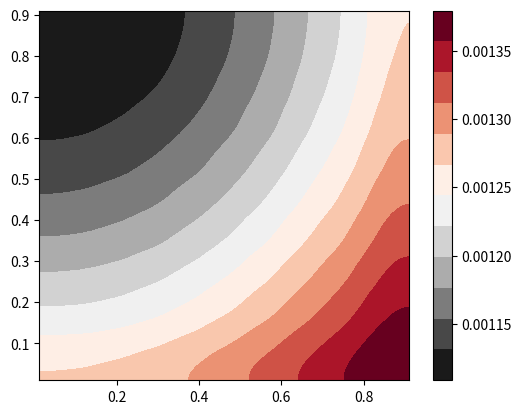

Python code for this plot: (Note: this script raises an exception after producing the figure.)
import numpy as np
from mpl_toolkits import mplot3d
import matplotlib.pyplot as plt
import matplotlib.cm as cm


def Rx(q):
    T = np.array([[1,         0,          0, 0],
                  [0, np.cos(q), -np.sin(q), 0],
                  [0, np.sin(q),  np.cos(q), 0],
                  [0,         0,          0, 1]], dtype=float)
    return T


def dRx(q):
    T = np.array([[0,          0,          0, 0],
                  [0, -np.sin(q), -np.cos(q), 0],
                  [0,  np.cos(q), -np.sin(q), 0],
                  [0,          0,          0, 0]], dtype=float)
    return T


def Ry(q):
    T = np.array([[ np.cos(q), 0, np.sin(q), 0],
                  [         0, 1,         0, 0],
                  [-np.sin(q), 0, np.cos(q), 0],
                  [         0, 0,         0, 1]], dtype=float)
    return T


def dRy(q):
    T = np.array([[-np.sin(q), 0,  np.cos(q), 0],
                  [         0, 0,          0, 0],
                  [-np.cos(q), 0, -np.sin(q), 0],
                  [         0, 0,          0, 0]], dtype=float)
    return T


def Rz(q):
    T = np.array([[np.cos(q), -np.sin(q), 0, 0],
                  [np.sin(q),  np.cos(q), 0, 0],
                  [        0,          0, 1, 0],
                  [        0,          0, 0, 1]], dtype=float)
    return T


def dRz(q):
    T = np.array([[-np.sin(q), -np.cos(q), 0, 0],
                  [ np.cos(q), -np.sin(q), 0, 0],
                  [         0,          0,  0, 0],
                  [         0,          0,  0, 0]], dtype=float)
    return T


def Tx(x):
    T = np.array([[1, 0, 0, x],
                  [0, 1, 0, 0],
                  [0, 0, 1, 0],
                  [0, 0, 0, 1]], dtype=float)
    return T


def dTx(x):
    T = np.array([[0, 0, 0, 1],
                  [0, 0, 0, 0],
                  [0, 0, 0, 0],
                  [0, 0, 0, 0]], dtype=float)
    return T


def Ty(y):
    T = np.array([[1, 0, 0, 0],
                  [0, 1, 0, y],
                  [0, 0, 1, 0],
                  [0, 0, 0, 1]], dtype=float)
    return T


def dTy(y):
    T = np.array([[0, 0, 0, 0],
                  [0, 0, 0, 1],
                  [0, 0, 0, 0],
                  [0, 0, 0, 0]], dtype=float)
    return T


def Tz(z):
    T = np.array([[1, 0, 0, 0],
                  [0, 1, 0, 0],
                  [0, 0, 1, z],
                  [0, 0, 0, 1]], dtype=float)
    return T


def dTz(z):
    T = np.array([[0, 0, 0, 0],
                  [0, 0, 0, 0],
                  [0, 0, 0, 1],
                  [0, 0, 0, 0]], dtype=float)
    return T


def fkLeg(T_base, T_tool, q_active, q_passive, theta, link):
    # T_base - transform from global coordinate frame to local one of the leg
    # T_tool - transform from the lask joint of the leg to the tool frame
    # a - active joint variable
    # p - passive joint variable
    # t - vitual joint (spring) variable
    # l - link length

    T_leg_local = np.linalg.multi_dot([Tz(q_active[0]), # active joint 
                                       Tz(theta[0]), # 1 DOF virtual spring
                                       Rz(q_passive[0]), # passive joint
                                       Tx(link[0]), # rigid link
                                       Tx(theta[1]), Ty(theta[2]), Tz(theta[3]), Rx(theta[4]), Ry(theta[5]), Rz(theta[6]), # 6 DOF virtual spring
                                       Rz(q_passive[1]), # passive joint
                                       Tx(link[1]), # rigid link 
                                       Tx(theta[7]), Ty(theta[8]), Tz(theta[9]), Rx(theta[10]), Ry(theta[11]), Rz(theta[12]), # 6 DOF virtual spring
                                       Rz(q_passive[2]) # passive joint
                                      ])

    T_leg = np.linalg.multi_dot([T_base, T_leg_local, T_tool])
    return T_leg


def fkTripteron(T_base, T_tool, q_active, q_passive, theta, link):
    T = []
    for leg in range(len(T_base)):
        T_leg = fkLeg(T_base[leg], T_tool[leg], q_active[leg], q_passive[leg], theta[leg], link)
        T.append(T_leg)
    return T


def ikLeg(T_base, p_global, link, flag):
    # T_base - transform from global coordinate frame to local one of the leg
    R_base = T_base[0:3, 0:3]
    p_base = T_base[0:3, 3]
    p_local = np.transpose(R_base).dot(p_global - p_base)

    x = p_local[0]
    y = p_local[1]
    z = p_local[2]

    cos_q2 = (x**2 + y**2 - link[0]**2 - link[1]**2)/(2*link[0]*link[1])
    sin_q2 = flag*np.sqrt(1 - cos_q2**2)
    q2 = np.arctan2(sin_q2, cos_q2)
    q1 = np.arctan2(y, x) - np.arctan2(link[1]*np.sin(q2), link[0] + link[1]*np.cos(q2))
    q3 = -(q1 + q2)
    q = np.array([q1, q2, q3], dtype=float)
    return q


def ikTripteron(T_base, p_global, link, flag):
    q = []
    for leg in range(len(T_base)):
        q_leg = ikLeg(T_base[leg], p_global, link, flag)
        q.append(q_leg)
    return q


def plotTripteron(T_base, p_global, q_passive, theta, link):
    fig = plt.figure()
    ax = plt.axes(projection='3d')
    ax.set_xlim3d(0, space_x)
    ax.set_ylim3d(0, space_y)
    ax.set_zlim3d(0, space_z)
    ax.set_xlabel('X')
    ax.set_ylabel('Y')
    ax.set_zlabel('Z')

    r = [0,1]
    X, Y = np.meshgrid(r, r)
    ones = np.ones(4).reshape(2, 2)
    zeros = np.zeros(4).reshape(2, 2)
    ax.plot_wireframe(X,Y,ones, alpha=0.5, color='slategray')
    ax.plot_wireframe(X,Y,zeros, alpha=0.5, color='slategray')
    ax.plot_wireframe(X,zeros,Y, alpha=0.5, color='slategray')
    ax.plot_wireframe(X,ones,Y, alpha=0.5, color='slategray')
    ax.plot_wireframe(ones,X,Y, alpha=0.5, color='slategray')
    ax.plot_wireframe(zeros,X,Y, alpha=0.5, color='slategray')

    for i in range(len(T_base)):
        q = q_passive[i]
        toOrigin = T_base[i]
        t = theta[i]
        origin = toOrigin[0:3, 3]

        toActive1 = np.linalg.multi_dot([toOrigin, # T_base transform
                                        Tz(p_global[i]), # active joint
                                        Tz(t[0])]) # 1 DOF virtual spring 
        active1 = toActive1[0:3, 3]

        toPassive1 = np.linalg.multi_dot([toActive1, # transfrom to the active joint
                                          Rz(q[0])]) # passive joint
        passive1 = toPassive1[0:3, 3]

        toPassive2 = np.linalg.multi_dot([toPassive1, # transform to the passive joint
                                          Tx(link[0]), # rigid link
                                          Tx(t[1]), Ty(t[2]), Tz(t[3]), Rx(t[4]), Ry(t[5]), Rz(t[6]), # 6 DOF virtual spring
                                          Rz(q[1])]) # passive joint
        passive2 = toPassive2[0:3, 3]

        toPassive3 = np.linalg.multi_dot([toPassive2, # transform to the passive joint
                                          Tx(link[1]), # rigid link
                                          Tx(t[7]), Ty(t[8]), Tz(t[9]), Rx(t[10]), Ry(t[11]), Rz(t[12]), # 6 DOF virtual spring
                                          Rz(q[2])]) # passive joint
        passive3 = toPassive3[0:3, 3]

        leg = [[], [], []]
        active = [[], [], []]

        for i in range(len(leg)):
            active[i].append(origin[i])
            active[i].append(active1[i])
            leg[i].append(active1[i])
            leg[i].append(passive1[i])
            leg[i].append(passive2[i])
            leg[i].append(passive3[i])

        ax.plot3D(active[0], active[1], active[2], c='navy', linewidth=5)
        ax.plot3D(leg[0], leg[1], leg[2], c='steelblue', linewidth=3)

    point = []
    for i in range(len(T_base)):
        point.append(p_global[i])
    ax.scatter3D(point[0], point[1], point[2], c='red', s=10)
    plt.show()


def JacobianPassiveLeg(T_fk, T_base, T_tool, q_active, q_passive, theta, link):
    T_fk[0:3, 3] = 0
    inv_T_fk = np.transpose(T_fk)

    dT_leg_local = np.linalg.multi_dot([Tz(q_active[0]), # active joint 
                                       Tz(theta[0]), # 1 DOF virtual spring
                                       dRz(q_passive[0]), # passive joint
                                       Tx(link[0]), # rigid link
                                       Tx(theta[1]), Ty(theta[2]), Tz(theta[3]), Rx(theta[4]), Ry(theta[5]), Rz(theta[6]), # 6 DOF virtual spring
                                       Rz(q_passive[1]), # passive joint
                                       Tx(link[1]), # rigid link 
                                       Tx(theta[7]), Ty(theta[8]), Tz(theta[9]), Rx(theta[10]), Ry(theta[11]), Rz(theta[12]), # 6 DOF virtual spring
                                       Rz(q_passive[2]) # passive joint
                                      ])

    dT_leg = np.linalg.multi_dot([T_base, dT_leg_local, T_tool, inv_T_fk])
    J1 = np.vstack([dT_leg[0, 3], dT_leg[1, 3], dT_leg[2, 3], dT_leg[2, 1], dT_leg[0, 2], dT_leg[1, 0]])

    dT_leg_local = np.linalg.multi_dot([Tz(q_active[0]), # active joint 
                                       Tz(theta[0]), # 1 DOF virtual spring
                                       Rz(q_passive[0]), # passive joint
                                       Tx(link[0]), # rigid link
                                       Tx(theta[1]), Ty(theta[2]), Tz(theta[3]), Rx(theta[4]), Ry(theta[5]), Rz(theta[6]), # 6 DOF virtual spring
                                       dRz(q_passive[1]), # passive joint
                                       Tx(link[1]), # rigid link 
                                       Tx(theta[7]), Ty(theta[8]), Tz(theta[9]), Rx(theta[10]), Ry(theta[11]), Rz(theta[12]), # 6 DOF virtual spring
                                       Rz(q_passive[2]) # passive joint
                                      ])

    dT_leg = np.linalg.multi_dot([T_base, dT_leg_local, T_tool, inv_T_fk])
    J2 = np.vstack([dT_leg[0, 3], dT_leg[1, 3], dT_leg[2, 3], dT_leg[2, 1], dT_leg[0, 2], dT_leg[1, 0]])

    dT_leg_local = np.linalg.multi_dot([Tz(q_active[0]), # active joint 
                                       Tz(theta[0]), # 1 DOF virtual spring
                                       Rz(q_passive[0]), # passive joint
                                       Tx(link[0]), # rigid link
                                       Tx(theta[1]), Ty(theta[2]), Tz(theta[3]), Rx(theta[4]), Ry(theta[5]), Rz(theta[6]), # 6 DOF virtual spring
                                       Rz(q_passive[1]), # passive joint
                                       Tx(link[1]), # rigid link 
                                       Tx(theta[7]), Ty(theta[8]), Tz(theta[9]), Rx(theta[10]), Ry(theta[11]), Rz(theta[12]), # 6 DOF virtual spring
                                       dRz(q_passive[2]) # passive joint
                                      ])

    dT_leg = np.linalg.multi_dot([T_base, dT_leg_local, T_tool, inv_T_fk])
    J3 = np.vstack([dT_leg[0, 3], dT_leg[1, 3], dT_leg[2, 3], dT_leg[2, 1], dT_leg[0, 2], dT_leg[1, 0]])

    J = np.hstack([J1, J2, J3])
    return J


def JacobianPassiveTripteron(T_base, T_tool, q_active, q_passive, theta, link):
    T_fk = fkTripteron(T_base, T_tool, q_active, q_passive, theta, link)

    Jq = []
    for leg in range(len(T_base)):
        J = JacobianPassiveLeg(T_fk[leg], T_base[leg], T_tool[leg], q_active[leg], q_passive[leg], theta[leg], link)
        Jq.append(J)
    return Jq

def JacobianThetaLeg(T_fk, T_base, T_tool, q_active, q_passive, theta, link):
    T_fk[0:3, 3] = 0
    inv_T_fk = np.transpose(T_fk)

    dT_leg_local = np.linalg.multi_dot([Tz(q_active[0]), # active joint 
                                       dTz(theta[0]), # 1 DOF virtual spring
                                       Rz(q_passive[0]), # passive joint
                                       Tx(link[0]), # rigid link
                                       Tx(theta[1]), Ty(theta[2]), Tz(theta[3]), Rx(theta[4]), Ry(theta[5]), Rz(theta[6]), # 6 DOF virtual spring
                                       Rz(q_passive[1]), # passive joint
                                       Tx(link[1]), # rigid link 
                                       Tx(theta[7]), Ty(theta[8]), Tz(theta[9]), Rx(theta[10]), Ry(theta[11]), Rz(theta[12]), # 6 DOF virtual spring
                                       Rz(q_passive[2]) # passive joint
                                      ])

    dT_leg = np.linalg.multi_dot([T_base, dT_leg_local, T_tool, inv_T_fk])
    J1 = np.vstack([dT_leg[0, 3], dT_leg[1, 3], dT_leg[2, 3], dT_leg[2, 1], dT_leg[0, 2], dT_leg[1, 0]])

    dT_leg_local = np.linalg.multi_dot([Tz(q_active[0]), # active joint 
                                       Tz(theta[0]), # 1 DOF virtual spring
                                       Rz(q_passive[0]), # passive joint
                                       Tx(link[0]), # rigid link
                                       dTx(theta[1]), Ty(theta[2]), Tz(theta[3]), Rx(theta[4]), Ry(theta[5]), Rz(theta[6]), # 6 DOF virtual spring
                                       Rz(q_passive[1]), # passive joint
                                       Tx(link[1]), # rigid link 
                                       Tx(theta[7]), Ty(theta[8]), Tz(theta[9]), Rx(theta[10]), Ry(theta[11]), Rz(theta[12]), # 6 DOF virtual spring
                                       Rz(q_passive[2]) # passive joint
                                      ])

    dT_leg = np.linalg.multi_dot([T_base, dT_leg_local, T_tool, inv_T_fk])
    J2 = np.vstack([dT_leg[0, 3], dT_leg[1, 3], dT_leg[2, 3], dT_leg[2, 1], dT_leg[0, 2], dT_leg[1, 0]])

    dT_leg_local = np.linalg.multi_dot([Tz(q_active[0]), # active joint 
                                       Tz(theta[0]), # 1 DOF virtual spring
                                       Rz(q_passive[0]), # passive joint
                                       Tx(link[0]), # rigid link
                                       Tx(theta[1]), dTy(theta[2]), Tz(theta[3]), Rx(theta[4]), Ry(theta[5]), Rz(theta[6]), # 6 DOF virtual spring
                                       Rz(q_passive[1]), # passive joint
                                       Tx(link[1]), # rigid link 
                                       Tx(theta[7]), Ty(theta[8]), Tz(theta[9]), Rx(theta[10]), Ry(theta[11]), Rz(theta[12]), # 6 DOF virtual spring
                                       Rz(q_passive[2]) # passive joint
                                      ])

    dT_leg = np.linalg.multi_dot([T_base, dT_leg_local, T_tool, inv_T_fk])
    J3 = np.vstack([dT_leg[0, 3], dT_leg[1, 3], dT_leg[2, 3], dT_leg[2, 1], dT_leg[0, 2], dT_leg[1, 0]])

    dT_leg_local = np.linalg.multi_dot([Tz(q_active[0]), # active joint 
                                       Tz(theta[0]), # 1 DOF virtual spring
                                       Rz(q_passive[0]), # passive joint
                                       Tx(link[0]), # rigid link
                                       Tx(theta[1]), Ty(theta[2]), dTz(theta[3]), Rx(theta[4]), Ry(theta[5]), Rz(theta[6]), # 6 DOF virtual spring
                                       Rz(q_passive[1]), # passive joint
                                       Tx(link[1]), # rigid link 
                                       Tx(theta[7]), Ty(theta[8]), Tz(theta[9]), Rx(theta[10]), Ry(theta[11]), Rz(theta[12]), # 6 DOF virtual spring
                                       Rz(q_passive[2]) # passive joint
                                      ])

    dT_leg = np.linalg.multi_dot([T_base, dT_leg_local, T_tool, inv_T_fk])
    J4 = np.vstack([dT_leg[0, 3], dT_leg[1, 3], dT_leg[2, 3], dT_leg[2, 1], dT_leg[0, 2], dT_leg[1, 0]])
    
    dT_leg_local = np.linalg.multi_dot([Tz(q_active[0]), # active joint 
                                       Tz(theta[0]), # 1 DOF virtual spring
                                       Rz(q_passive[0]), # passive joint
                                       Tx(link[0]), # rigid link
                                       Tx(theta[1]), Ty(theta[2]), Tz(theta[3]), dRx(theta[4]), Ry(theta[5]), Rz(theta[6]), # 6 DOF virtual spring
                                       Rz(q_passive[1]), # passive joint
                                       Tx(link[1]), # rigid link 
                                       Tx(theta[7]), Ty(theta[8]), Tz(theta[9]), Rx(theta[10]), Ry(theta[11]), Rz(theta[12]), # 6 DOF virtual spring
                                       Rz(q_passive[2]) # passive joint
                                      ])

    dT_leg = np.linalg.multi_dot([T_base, dT_leg_local, T_tool, inv_T_fk])
    J5 = np.vstack([dT_leg[0, 3], dT_leg[1, 3], dT_leg[2, 3], dT_leg[2, 1], dT_leg[0, 2], dT_leg[1, 0]])

    dT_leg_local = np.linalg.multi_dot([Tz(q_active[0]), # active joint 
                                       Tz(theta[0]), # 1 DOF virtual spring
                                       Rz(q_passive[0]), # passive joint
                                       Tx(link[0]), # rigid link
                                       Tx(theta[1]), Ty(theta[2]), Tz(theta[3]), Rx(theta[4]), dRy(theta[5]), Rz(theta[6]), # 6 DOF virtual spring
                                       Rz(q_passive[1]), # passive joint
                                       Tx(link[1]), # rigid link 
                                       Tx(theta[7]), Ty(theta[8]), Tz(theta[9]), Rx(theta[10]), Ry(theta[11]), Rz(theta[12]), # 6 DOF virtual spring
                                       Rz(q_passive[2]) # passive joint
                                      ])

    dT_leg = np.linalg.multi_dot([T_base, dT_leg_local, T_tool, inv_T_fk])
    J6 = np.vstack([dT_leg[0, 3], dT_leg[1, 3], dT_leg[2, 3], dT_leg[2, 1], dT_leg[0, 2], dT_leg[1, 0]])

    dT_leg_local = np.linalg.multi_dot([Tz(q_active[0]), # active joint 
                                       Tz(theta[0]), # 1 DOF virtual spring
                                       Rz(q_passive[0]), # passive joint
                                       Tx(link[0]), # rigid link
                                       Tx(theta[1]), Ty(theta[2]), Tz(theta[3]), Rx(theta[4]), Ry(theta[5]), dRz(theta[6]), # 6 DOF virtual spring
                                       Rz(q_passive[1]), # passive joint
                                       Tx(link[1]), # rigid link 
                                       Tx(theta[7]), Ty(theta[8]), Tz(theta[9]), Rx(theta[10]), Ry(theta[11]), Rz(theta[12]), # 6 DOF virtual spring
                                       Rz(q_passive[2]) # passive joint
                                      ])

    dT_leg = np.linalg.multi_dot([T_base, dT_leg_local, T_tool, inv_T_fk])
    J7 = np.vstack([dT_leg[0, 3], dT_leg[1, 3], dT_leg[2, 3], dT_leg[2, 1], dT_leg[0, 2], dT_leg[1, 0]])

    dT_leg_local = np.linalg.multi_dot([Tz(q_active[0]), # active joint 
                                       Tz(theta[0]), # 1 DOF virtual spring
                                       Rz(q_passive[0]), # passive joint
                                       Tx(link[0]), # rigid link
                                       Tx(theta[1]), Ty(theta[2]), Tz(theta[3]), Rx(theta[4]), Ry(theta[5]), Rz(theta[6]), # 6 DOF virtual spring
                                       Rz(q_passive[1]), # passive joint
                                       Tx(link[1]), # rigid link 
                                       dTx(theta[7]), Ty(theta[8]), Tz(theta[9]), Rx(theta[10]), Ry(theta[11]), Rz(theta[12]), # 6 DOF virtual spring
                                       Rz(q_passive[2]) # passive joint
                                      ])

    dT_leg = np.linalg.multi_dot([T_base, dT_leg_local, T_tool, inv_T_fk])
    J8 = np.vstack([dT_leg[0, 3], dT_leg[1, 3], dT_leg[2, 3], dT_leg[2, 1], dT_leg[0, 2], dT_leg[1, 0]])

    dT_leg_local = np.linalg.multi_dot([Tz(q_active[0]), # active joint 
                                       Tz(theta[0]), # 1 DOF virtual spring
                                       Rz(q_passive[0]), # passive joint
                                       Tx(link[0]), # rigid link
                                       Tx(theta[1]), Ty(theta[2]), Tz(theta[3]), Rx(theta[4]), Ry(theta[5]), Rz(theta[6]), # 6 DOF virtual spring
                                       Rz(q_passive[1]), # passive joint
                                       Tx(link[1]), # rigid link 
                                       Tx(theta[7]), dTy(theta[8]), Tz(theta[9]), Rx(theta[10]), Ry(theta[11]), Rz(theta[12]), # 6 DOF virtual spring
                                       Rz(q_passive[2]) # passive joint
                                      ])

    dT_leg = np.linalg.multi_dot([T_base, dT_leg_local, T_tool, inv_T_fk])
    J9 = np.vstack([dT_leg[0, 3], dT_leg[1, 3], dT_leg[2, 3], dT_leg[2, 1], dT_leg[0, 2], dT_leg[1, 0]])

    dT_leg_local = np.linalg.multi_dot([Tz(q_active[0]), # active joint 
                                       Tz(theta[0]), # 1 DOF virtual spring
                                       Rz(q_passive[0]), # passive joint
                                       Tx(link[0]), # rigid link
                                       Tx(theta[1]), Ty(theta[2]), Tz(theta[3]), Rx(theta[4]), Ry(theta[5]), Rz(theta[6]), # 6 DOF virtual spring
                                       Rz(q_passive[1]), # passive joint
                                       Tx(link[1]), # rigid link 
                                       Tx(theta[7]), Ty(theta[8]), dTz(theta[9]), Rx(theta[10]), Ry(theta[11]), Rz(theta[12]), # 6 DOF virtual spring
                                       Rz(q_passive[2]) # passive joint
                                      ])

    dT_leg = np.linalg.multi_dot([T_base, dT_leg_local, T_tool, inv_T_fk])
    J10 = np.vstack([dT_leg[0, 3], dT_leg[1, 3], dT_leg[2, 3], dT_leg[2, 1], dT_leg[0, 2], dT_leg[1, 0]])

    dT_leg_local = np.linalg.multi_dot([Tz(q_active[0]), # active joint 
                                       Tz(theta[0]), # 1 DOF virtual spring
                                       Rz(q_passive[0]), # passive joint
                                       Tx(link[0]), # rigid link
                                       Tx(theta[1]), Ty(theta[2]), Tz(theta[3]), Rx(theta[4]), Ry(theta[5]), Rz(theta[6]), # 6 DOF virtual spring
                                       Rz(q_passive[1]), # passive joint
                                       Tx(link[1]), # rigid link 
                                       Tx(theta[7]), Ty(theta[8]), Tz(theta[9]), dRx(theta[10]), Ry(theta[11]), Rz(theta[12]), # 6 DOF virtual spring
                                       Rz(q_passive[2]) # passive joint
                                      ])

    dT_leg = np.linalg.multi_dot([T_base, dT_leg_local, T_tool, inv_T_fk])
    J11 = np.vstack([dT_leg[0, 3], dT_leg[1, 3], dT_leg[2, 3], dT_leg[2, 1], dT_leg[0, 2], dT_leg[1, 0]])

    dT_leg_local = np.linalg.multi_dot([Tz(q_active[0]), # active joint 
                                       Tz(theta[0]), # 1 DOF virtual spring
                                       Rz(q_passive[0]), # passive joint
                                       Tx(link[0]), # rigid link
                                       Tx(theta[1]), Ty(theta[2]), Tz(theta[3]), Rx(theta[4]), Ry(theta[5]), Rz(theta[6]), # 6 DOF virtual spring
                                       Rz(q_passive[1]), # passive joint
                                       Tx(link[1]), # rigid link 
                                       Tx(theta[7]), Ty(theta[8]), Tz(theta[9]), Rx(theta[10]), dRy(theta[11]), Rz(theta[12]), # 6 DOF virtual spring
                                       Rz(q_passive[2]) # passive joint
                                      ])

    dT_leg = np.linalg.multi_dot([T_base, dT_leg_local, T_tool, inv_T_fk])
    J12 = np.vstack([dT_leg[0, 3], dT_leg[1, 3], dT_leg[2, 3], dT_leg[2, 1], dT_leg[0, 2], dT_leg[1, 0]])

    dT_leg_local = np.linalg.multi_dot([Tz(q_active[0]), # active joint 
                                       Tz(theta[0]), # 1 DOF virtual spring
                                       Rz(q_passive[0]), # passive joint
                                       Tx(link[0]), # rigid link
                                       Tx(theta[1]), Ty(theta[2]), Tz(theta[3]), Rx(theta[4]), Ry(theta[5]), Rz(theta[6]), # 6 DOF virtual spring
                                       Rz(q_passive[1]), # passive joint
                                       Tx(link[1]), # rigid link 
                                       Tx(theta[7]), Ty(theta[8]), Tz(theta[9]), Rx(theta[10]), Ry(theta[11]), dRz(theta[12]), # 6 DOF virtual spring
                                       Rz(q_passive[2]) # passive joint
                                      ])

    dT_leg = np.linalg.multi_dot([T_base, dT_leg_local, T_tool, inv_T_fk])
    J13 = np.vstack([dT_leg[0, 3], dT_leg[1, 3], dT_leg[2, 3], dT_leg[2, 1], dT_leg[0, 2], dT_leg[1, 0]])

    J = np.hstack([J1, J2, J3, J4, J5, J6, J7, J8, J9, J10, J11, J12, J13])
    return J


def JacobianThetaTripteron(T_base, T_tool, q_active, q_passive, theta, link):
    T_fk = fkTripteron(T_base, T_tool, q_active, q_passive, theta, link)

    Jtheta = []
    for leg in range(len(T_base)):
        J = JacobianThetaLeg(T_fk[leg], T_base[leg], T_tool[leg], q_active[leg], q_passive[leg], theta[leg], link)
        Jtheta.append(J)
    return Jtheta


def elementStiffness11(E, G, d, link):
    S = np.pi*(d**2)/4
    Iy = np.pi*(d**4)/64
    Iz = np.pi*(d**4)/64
    J = Iy + Iz
    
    K = np.array([[E*S/link,                 0,                 0,        0,                 0,                0],
                  [       0, 12*E*Iz/(link**3),                 0,        0,                 0, 6*E*Iz/(link**2)],
                  [       0,                 0, 12*E*Iy/(link**3),        0, -6*E*Iy/(link**2),                0],
                  [       0,                 0,                 0, G*J/link,                 0,                0],
                  [       0,                 0, -6*E*Iy/(link**2),        0,       4*E*Iy/link,                0],
                  [       0,  6*E*Iz/(link**2),                 0,        0,                 0,      4*E*Iz/link]], dtype=float)
    
    return K

def elementStiffness12(E, G, d, link):
    S = np.pi*(d**2)/4
    Iy = np.pi*(d**4)/64
    Iz = np.pi*(d**4)/64
    J = Iy + Iz
    
    K = np.array([[-E*S/link,                 0,                 0,        0,                 0,                0],
                  [       0, -12*E*Iz/(link**3),                 0,        0,                 0, 6*E*Iz/(link**2)],
                  [       0,                 0, -12*E*Iy/(link**3),        0, -6*E*Iy/(link**2),                0],
                  [       0,                 0,                 0, -G*J/link,                 0,                0],
                  [       0,                 0, 6*E*Iy/(link**2),        0,       2*E*Iy/link,                0],
                  [       0,  -6*E*Iz/(link**2),                 0,        0,                 0,      2*E*Iz/link]], dtype=float)
    
    return K

def elementStiffness22(E, G, d, link):
    S = np.pi*(d**2)/4
    Iy = np.pi*(d**4)/64
    Iz = np.pi*(d**4)/64
    J = Iy + Iz
    
    K = np.array([[E*S/link,                 0,                 0,        0,                 0,                0],
                  [       0, 12*E*Iz/(link**3),                 0,        0,                 0, -6*E*Iz/(link**2)],
                  [       0,                 0, 12*E*Iy/(link**3),        0, 6*E*Iy/(link**2),                0],
                  [       0,                 0,                 0, G*J/link,                 0,                0],
                  [       0,                 0, 6*E*Iy/(link**2),        0,       4*E*Iy/link,                0],
                  [       0, -6*E*Iz/(link**2),                 0,        0,                 0,      4*E*Iz/link]], dtype=float)
    
    return K

def KThetaLeg(K_active, E, G, d, link):
    K0 = np.zeros(13, dtype=float)
    K0[0] = K_active

    zeros_6_1 = np.zeros((6,1), dtype=float)
    zeros_6_6 = np.zeros((6,6), dtype=float)

    K1 = elementStiffness22(E, G, d[0], link[0])
    K1 = np.hstack([zeros_6_1, K1, zeros_6_6])

    K2 = elementStiffness22(E, G, d[1], link[1])
    K2 = np.hstack([zeros_6_1, zeros_6_6, K2])

    K = np.vstack([K0, K1, K2])
    return K


def KcTripteronVJM(Ktheta, Jq, Jtheta):
    Kc_total = []
    for i in range(len(Ktheta)):
        Kc0 = np.linalg.inv(np.linalg.multi_dot([Jtheta[i], np.linalg.inv(Ktheta[i]), np.transpose(Jtheta[i])]))
        Kc = Kc0 - np.linalg.multi_dot([Kc0, Jq[i], np.linalg.inv(np.linalg.multi_dot([np.transpose(Jq[i]), Kc0, Jq[i]])), np.transpose(Jq[i]), Kc0])
        Kc_total.append(Kc)

    Kc_total = Kc_total[0] + Kc_total[1] + Kc_total[2]
    return Kc_total


def dtTripteron(Kc, F):
    dt = np.linalg.inv(Kc).dot(F)
    return dt

def plotDeflection(x, y, z, deflection, cmap, s):
    fig = plt.figure()
    ax = plt.axes(projection='3d')
    ax.set_xlim3d(0, space_x)
    ax.set_ylim3d(0, space_y)
    ax.set_zlim3d(0, space_z)
    ax.set_xlabel('X')
    ax.set_ylabel('Y')
    ax.set_zlabel('Z')

    r = [0,1]
    X, Y = np.meshgrid(r, r)
    ones = np.ones(4).reshape(2, 2)
    zeros = np.zeros(4).reshape(2, 2)
    ax.plot_wireframe(X,Y,ones, alpha=0.5, color='slategray')
    ax.plot_wireframe(X,Y,zeros, alpha=0.5, color='slategray')
    ax.plot_wireframe(X,zeros,Y, alpha=0.5, color='slategray')
    ax.plot_wireframe(X,ones,Y, alpha=0.5, color='slategray')
    ax.plot_wireframe(ones,X,Y, alpha=0.5, color='slategray')
    ax.plot_wireframe(zeros,X,Y, alpha=0.5, color='slategray')

    cmap = ax.scatter3D(x, y, z, c=deflection, cmap=cmap, s=s)
    plt.colorbar(cmap)
    plt.show()



space_x = space_y = space_z = 1.0 # workspace size
link = np.array([0.75, 0.75], dtype=float) # links length
d = np.array([0.15, 0.15], dtype=float) # links diameter

T_base_z = np.eye(4, dtype=float) # since the global coordinate frame coinside with the local frame of the origin of the leg Z
T_base_y = np.linalg.multi_dot([Tz(space_z), Rx(-np.pi/2)])
T_base_x = np.linalg.multi_dot([Ty(space_y), Ry(np.pi/2), Rz(np.pi)])
T_base = [T_base_x, T_base_y, T_base_z]

T_tool_z = np.eye(4, dtype=float)
T_tool_y = np.transpose(Rx(-np.pi/2))
T_tool_x = np.transpose(np.linalg.multi_dot([Ry(np.pi/2), Rz(np.pi)]))
T_tool = [T_tool_x, T_tool_y, T_tool_z]

theta = np.zeros(13, dtype=float)
theta = [theta, theta, theta]

flag = 1 # '+1' elbow-down or '-1' elbow-up

K_active = 1000000 # actuator stiffness
E = 7.0000e+10 # Young's modulus
G = 2.5500e+10 # shear modulus
Ktheta = KThetaLeg(K_active, E, G, d, link)
Ktheta = [Ktheta, Ktheta, Ktheta]
F = np.array([[0], [0], [1000], [0], [0], [0]], dtype=float)


xScatter = np.array([])
yScatter = np.array([])
zScatter = np.array([])
dScatter = np.array([])

start = 0.01
step = 0.1
step_z = 0.1
for z in np.arange(start, space_z + start, step_z):
    xData = np.array([])
    yData = np.array([])
    zData = np.array([])
    dData = np.array([])
    for x in np.arange(start, space_x + start, step):
        for y in np.arange(start, space_y + start, step):
            try:
                print(x, y, z)
            
                p_global = np.array([x, y, z], dtype=float)
                q_active = [[p_global[0]],[p_global[1]],[p_global[2]]]

                q_passive = ikTripteron(T_base, p_global, link, flag)
                #plotTripteron(T_base, p_global, q_passive, theta, link)
                
                Jq = JacobianPassiveTripteron(T_base, T_tool, q_active, q_passive, theta, link)
                Jtheta = JacobianThetaTripteron(T_base, T_tool, q_active, q_passive, theta, link)

                Kc = KcTripteronVJM(Ktheta, Jq, Jtheta)

                dt = dtTripteron(Kc, F)
                deflection = np.sqrt(dt[0]**2 + dt[1]**2 + dt[2]**2)
                
                xData = np.append(xData, x)
                yData = np.append(yData, y)
                zData = np.append(zData, z)
                dData = np.append(dData, deflection)
            except (KeyboardInterrupt, SystemExit):
                raise
            except Exception as error:
                print(error)
                pass

    xScatter = np.append(xScatter, xData)
    yScatter = np.append(yScatter, yData)
    zScatter = np.append(zScatter, zData)
    dScatter = np.append(dScatter, dData)

    N = int((dData.shape[0])**.5)
    dData = dData.reshape(N, N)
    
    cmap = plt.cm.get_cmap('RdGy_r', 12)

    plt.imshow(dData, extent=(np.amin(xData), np.amax(xData), np.amin(yData), np.amax(yData)), cmap=cmap, interpolation='lanczos')
    plt.colorbar()
    #plt.clim(0.00018, 0.00022)

    filename = './maps/VJM_z_' + str(z)
    #plt.savefig(filename + '.svg', format="svg")
    plt.savefig(filename + '.jpg', format="jpg")
    plt.close()

plotDeflection(xScatter, yScatter, zScatter, dScatter, 'RdGy_r', 60)


def transformStiffness(T_base, p_global, q_passive, link):
    Q = []
    for i in range(len(T_base)):
        q = q_passive[i]
        toOrigin = T_base[i]
        origin = toOrigin[0:3, 3]

        toLink1 = np.linalg.multi_dot([toOrigin, # T_base transform
                                       Tz(p_global[i]), # active joint
                                       Rz(q[0])]) # passive joint
        rotationLink1 = toLink1[0:3, 0:3]

        toLink2 = np.linalg.multi_dot([toLink1, # transform to the passive joint
                                       Tx(link[0]), # rigid link
                                       Rz(q[1])]) # passive joint
        rotationLink2 = toLink2[0:3, 0:3]

        zeros = np.zeros((3,3), dtype=float)

        Q1 = np.vstack([np.hstack([rotationLink1,         zeros]),
                        np.hstack([        zeros, rotationLink1])])

        Q2 = np.vstack([np.hstack([rotationLink2,         zeros]),
                        np.hstack([        zeros, rotationLink2])])

        Q.append([Q1, Q2])
    return Q

K11 = elementStiffness11(E, G, d[0], link[0])
K12 = elementStiffness12(E, G, d[0], link[0])
K21 = np.transpose(K12)
K22 = elementStiffness22(E, G, d[0], link[0])

#!!!!!!!!!!!!!!!!!!!!!!!!!!!!!!!!!!!!!!!!!!!!!!!!!!!!!!!!!!!!!!!!
np.set_printoptions(precision=2, suppress=True, linewidth=200)

lambda_r_12_x = np.array([[0, 1, 0, 0, 0, 0],
                          [0, 0, 1, 0, 0, 0],
                          [0, 0, 0, 1, 0, 0],
                          [0, 0, 0, 0, 1, 0],
                          [0, 0, 0, 0, 0, 1]], dtype=float)

lambda_e_12_x = np.array([1, 0, 0, 0, 0, 0], dtype=float)

lambda_r_12_y = np.array([[1, 0, 0, 0, 0, 0],
                          [0, 0, 1, 0, 0, 0],
                          [0, 0, 0, 1, 0, 0],
                          [0, 0, 0, 0, 1, 0],
                          [0, 0, 0, 0, 0, 1]], dtype=float)

lambda_e_12_y = np.array([0, 1, 0, 0, 0, 0], dtype=float)

lambda_r_12_z = np.array([[1, 0, 0, 0, 0, 0],
                          [0, 1, 0, 0, 0, 0],
                          [0, 0, 0, 1, 0, 0],
                          [0, 0, 0, 0, 1, 0],
                          [0, 0, 0, 0, 0, 1]], dtype=float)

lambda_e_12_z = np.array([0, 0, 1, 0, 0, 0], dtype=float)

lambda_r_12 = [lambda_r_12_x, lambda_r_12_y, lambda_r_12_z]
lambda_e_12 = [lambda_e_12_x, lambda_e_12_y, lambda_e_12_z]

lambda_r_34_x = lambda_r_56_x = lambda_r_78_x  = np.array([[1, 0, 0, 0, 0, 0],
                                                           [0, 1, 0, 0, 0, 0],
                                                           [0, 0, 1, 0, 0, 0],
                                                           [0, 0, 0, 0, 1, 0],
                                                           [0, 0, 0, 0, 0, 1]], dtype=float)

lambda_p_34_x = lambda_p_56_x = lambda_p_78_x = np.array([0, 0, 0, 1, 0, 0], dtype=float)

lambda_r_34_y = lambda_r_56_y = lambda_r_78_y  = np.array([[1, 0, 0, 0, 0, 0],
                                                           [0, 1, 0, 0, 0, 0],
                                                           [0, 0, 1, 0, 0, 0],
                                                           [0, 0, 0, 1, 0, 0],
                                                           [0, 0, 0, 0, 0, 1]], dtype=float)

lambda_p_34_y = lambda_p_56_y = lambda_p_78_y = np.array([0, 0, 0, 0, 1, 0], dtype=float)

lambda_r_34_z = lambda_r_56_z = lambda_r_78_z  = np.array([[1, 0, 0, 0, 0, 0],
                                                           [0, 1, 0, 0, 0, 0],
                                                           [0, 0, 1, 0, 0, 0],
                                                           [0, 0, 0, 1, 0, 0],
                                                           [0, 0, 0, 0, 1, 0]], dtype=float)

lambda_p_34_z = lambda_p_56_z = lambda_p_78_z = np.array([0, 0, 0, 0, 0, 1], dtype=float)

lambda_r_34 = [lambda_r_34_x, lambda_r_34_y, lambda_r_34_z]
lambda_r_56 = [lambda_r_56_x, lambda_r_56_y, lambda_r_56_z]
lambda_r_78 = [lambda_r_78_x, lambda_r_78_y, lambda_r_78_z]

lambda_p_34 = [lambda_p_34_x, lambda_p_34_y, lambda_p_34_z]
lambda_p_56 = [lambda_p_56_x, lambda_p_56_y, lambda_p_56_z]
lambda_p_78 = [lambda_p_78_x, lambda_p_78_y, lambda_p_78_z]

def KcTripteronMSA(Q, K11, K12, K21, K22, lambda_e_12, lambda_r_12, lambda_r_34, lambda_r_56, lambda_r_78, lambda_p_34, lambda_p_56, lambda_p_78):
    Kc = []
    for i in range(len(Q)):
        # Equation 1
        eq1 = np.hstack([np.zeros((6, 6*9), dtype=float), np.eye(6, dtype=float), np.zeros((6, 6*8), dtype=float)])

        Q1 = Q[i][0]
        K1_11 = np.linalg.multi_dot([Q1, K11, np.transpose(Q1)])
        K1_12 = np.linalg.multi_dot([Q1, K12, np.transpose(Q1)])
        K1_21 = np.linalg.multi_dot([Q1, K21, np.transpose(Q1)])
        K1_22 = np.linalg.multi_dot([Q1, K22, np.transpose(Q1)])

        # Equation 2
        eq2 = np.hstack([np.zeros((6, 6*3), dtype=float), -np.eye(6, dtype=float), np.zeros((6, 6*8), dtype=float), K1_11, K1_12, np.zeros((6, 6*4), dtype=float)])

        # Equation 3
        eq3 = np.hstack([np.zeros((6, 6*4), dtype=float), -np.eye(6, dtype=float), np.zeros((6, 6*7), dtype=float), K1_21, K1_22, np.zeros((6, 6*4), dtype=float)])

        Q2 = Q[i][1]
        K2_11 = np.linalg.multi_dot([Q2, K11, np.transpose(Q2)])
        K2_12 = np.linalg.multi_dot([Q2, K12, np.transpose(Q2)])
        K2_21 = np.linalg.multi_dot([Q2, K21, np.transpose(Q2)])
        K2_22 = np.linalg.multi_dot([Q2, K22, np.transpose(Q2)])

        # Equation 4
        eq4 = np.hstack([np.zeros((6, 6*5), dtype=float), -np.eye(6, dtype=float), np.zeros((6, 6*8), dtype=float), K2_11, K2_12, np.zeros((6, 6*2), dtype=float)])

        # Equation 5
        eq5 = np.hstack([np.zeros((6, 6*6), dtype=float), -np.eye(6, dtype=float), np.zeros((6, 6*7), dtype=float), K2_21, K2_22, np.zeros((6, 6*2), dtype=float)])

        # Equation 6
        eq6 = np.hstack([np.zeros((6, 6*16), dtype=float), np.eye(6, dtype=float), -np.eye(6, dtype=float)])

        # Equation 7
        eq7 = np.hstack([np.zeros((6, 6*7), dtype=float), np.eye(6, dtype=float), np.eye(6, dtype=float), np.zeros((6, 6*9), dtype=float)])

        # Equation 8
        eq8 = np.hstack([np.zeros((6, 6*10), dtype=float), np.eye(6, dtype=float), -np.eye(6, dtype=float), np.zeros((6, 6*6), dtype=float)])

        # Equation 9
        eq9 = np.hstack([np.zeros((6, 6*1), dtype=float), np.eye(6, dtype=float), np.eye(6, dtype=float), np.zeros((6, 6*15), dtype=float)])

        # Equation 10
        eq10 = np.hstack([np.zeros((5, 6*9), dtype=float), lambda_r_12[i], -lambda_r_12[i], np.zeros((5, 6*7), dtype=float)])

        # Equation 11
        eq11 = np.hstack([np.eye(6, dtype=float), np.eye(6, dtype=float), np.zeros((6, 6*16), dtype=float)])

        # Equation 12
        eq12 = np.hstack([lambda_e_12[i], np.zeros((6*8), dtype=float), K_active*lambda_e_12[i], -K_active*lambda_e_12[i], np.zeros((6*7), dtype=float)])

        # Equation 13
        eq13 = np.hstack([np.zeros((5, 6*11), dtype=float), lambda_r_34[i], -lambda_r_34[i], np.zeros((5, 6*5), dtype=float)])

        # Equation 14
        eq14 = np.hstack([np.zeros((5, 6*2), dtype=float), lambda_r_34[i], lambda_r_34[i], np.zeros((5, 6*14), dtype=float)])

        # Equation 15
        eq15 = np.hstack([np.zeros((6*2), dtype=float), lambda_p_34[i], np.zeros((6*15), dtype=float)])

        # Equation 16
        eq16 = np.hstack([np.zeros((6*3), dtype=float), lambda_p_34[i], np.zeros((6*14), dtype=float)])

        # Equation 17
        eq17 = np.hstack([np.zeros((5, 6*13), dtype=float), lambda_r_56[i], -lambda_r_56[i], np.zeros((5, 6*3), dtype=float)])

        # Equation 18
        eq18 = np.hstack([np.zeros((5, 6*4), dtype=float), lambda_r_56[i], lambda_r_56[i], np.zeros((5, 6*12), dtype=float)])

        # Equation 19
        eq19 = np.hstack([np.zeros((6*4), dtype=float), lambda_p_56[i], np.zeros((6*13), dtype=float)])

        # Equation 20
        eq20 = np.hstack([np.zeros((6*5), dtype=float), lambda_p_56[i], np.zeros((6*12), dtype=float)])

        # Equation 21
        eq21 = np.hstack([np.zeros((5, 6*15), dtype=float), lambda_r_78[i], -lambda_r_78[i], np.zeros((5, 6*1), dtype=float)])

        # Equation 22
        eq22 = np.hstack([np.zeros((5, 6*6), dtype=float), lambda_r_78[i], lambda_r_78[i], np.zeros((5, 6*10), dtype=float)])

        # Equation 23
        eq23 = np.hstack([np.zeros((6*6), dtype=float), lambda_p_78[i], np.zeros((6*11), dtype=float)])

        # Equation 24
        eq24 = np.hstack([np.zeros((6*7), dtype=float), lambda_p_78[i], np.zeros((6*10), dtype=float)])

        # Equation 25
        eq25 = np.hstack([np.zeros((6, 6*8), dtype=float), -np.eye(6, dtype=float), np.zeros((6, 6*9), dtype=float)])

        # Aggregated matrix
        agg = np.vstack([eq1, eq2, eq3, eq4, eq5, eq6, eq7, eq8, eq9, eq10, eq11, eq12, eq13, eq14, eq15, eq16, eq17, eq18, eq19, eq20, eq21, eq22, eq23, eq24, eq25])

        A = agg[0:102, 0:102]
        B = agg[0:102, 102:108]
        C = agg[102:108, 0:102]
        D = agg[102:108, 102:108]

        K_leg = D - np.linalg.multi_dot([C, np.linalg.inv(A), B])
        Kc.append(K_leg)
    Kc = Kc[0] + Kc[1] + Kc[2]
    return Kc








xScatter = np.array([])
yScatter = np.array([])
zScatter = np.array([])
dScatter = np.array([])

start = 0.01
step = 0.1
step_z = 0.1
for z in np.arange(start, space_z + start, step_z):
    xData = np.array([])
    yData = np.array([])
    zData = np.array([])
    dData = np.array([])
    for x in np.arange(start, space_x + start, step):
        for y in np.arange(start, space_y + start, step):
            try:
                print(x, y, z)
            
                p_global = np.array([x, y, z], dtype=float)

                q_passive = ikTripteron(T_base, p_global, link, flag)
                #plotTripteron(T_base, p_global, q_passive, theta, link)

                Q = transformStiffness(T_base, p_global, q_passive, link)
            
                Kc = KcTripteronMSA(Q, K11, K12, K21, K22, lambda_e_12, lambda_r_12, lambda_r_34, lambda_r_56, lambda_r_78, lambda_p_34, lambda_p_56, lambda_p_78)

                dt = dtTripteron(Kc, F)
                deflection = np.sqrt(dt[0]**2 + dt[1]**2 + dt[2]**2)
                
                xData = np.append(xData, x)
                yData = np.append(yData, y)
                zData = np.append(zData, z)
                dData = np.append(dData, deflection)
            except (KeyboardInterrupt, SystemExit):
                raise
            except Exception as error:
                print(error)
                pass

    xScatter = np.append(xScatter, xData)
    yScatter = np.append(yScatter, yData)
    zScatter = np.append(zScatter, zData)
    dScatter = np.append(dScatter, dData)

    N = int((dData.shape[0])**.5)
    dData = dData.reshape(N, N)

    cmap = plt.cm.get_cmap('RdGy_r', 12)

    plt.imshow(dData, extent=(np.amin(xData), np.amax(xData), np.amin(yData), np.amax(yData)), cmap=cmap, interpolation='lanczos')
    plt.colorbar()
    #plt.clim(0.00018, 0.00022)

    filename = './maps/MSA_z_' + str(z)
    #plt.savefig(filename + '.svg', format="svg")
    plt.savefig(filename + '.jpg', format="jpg")
    plt.close()

plotDeflection(xScatter, yScatter, zScatter, dScatter, 'RdGy_r', 60)
